Run: headless pygame with SDL's dummy video driver; simulated clock (each Clock.tick advances the game by its frame time, no real sleeping); random seed 0; keys injected as events and as key.get_pressed() state; no mouse input.
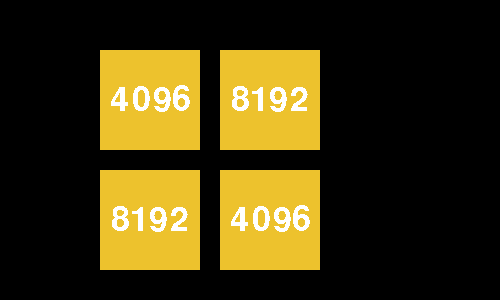
Frame 1 of 1 · flips 1–60 · no input (game ended)

The pygame program that drew these frames:

import pygame
from random import randint

pygame.init()


class Tile2048:
    COLORS = {0: (205, 193, 180),
              2: (238, 228, 218),
              4: (237, 224, 200),
              8: (242, 177, 121),
              16: (245, 149, 99),
              32: (246, 124, 96),
              64: (246, 94, 59),
              128: (237, 207, 115),
              256: (237, 204, 98),
              512: (237, 200, 80),
              1024: (237, 197, 63),
              2048: (237, 194, 45)}

    TILE_SIZE = 100

    FONT = pygame.font.SysFont('Clear Sans', TILE_SIZE // 100 * 50)

    '''
    This class is responsible for the display
    '''

    def __init__(self, value, pos, display):
        '''
        initializes a tile based on its value
        automatically figures out font size and color
        '''
        # calling the value.setter becuase need to set the tile colorNone
        self._x, self._y = pos
        self._display = display
        self.value = value

    #def text_center(self, row, col, size):  # size[0] is the width, size[1] is the height
    def _text_center(self, position, size):
        # this function will return the x, y position to center the text on cell row, col
        # pass
        x_res, y_res = int(__class__.TILE_SIZE / 2) + position[0], int(__class__.TILE_SIZE / 2) + position[1]
        x_res -= size[0] // 2
        y_res -= size[1] // 2
        return x_res, y_res

    @property
    def value(self):
        return self._value

    @value.setter
    def value(self, new_value):
        self._value = new_value
        self._update_tile_color()
        self._update_text_size()
        self._rasterize()

    @property
    def color(self):
        return self._color

    def _update_tile_color(self):
        # this method will change self._tile_color depending on the value
        if self.value <= max(__class__.COLORS):
            self._tile_color = __class__.COLORS[self.value]
        else:
            self._tile_color = __class__.COLORS[max(__class__.COLORS)]

    def _update_text_size(self):
        # needed to support different font size depending on
        # value
        # this method will change self._text_font
        self._text_font = __class__.FONT

    def _rasterize(self):
        # screen is pygame display (screen)
        # position is a tuple of (x, y) cartesian position within
        # the screen
        # will use self.value, self._tile_color, self._text_font to display the
        # tile on the screen (is passed in as a pygame display) at position
        pygame.draw.rect(self._display, self._tile_color,
                         (self._x, self._y, __class__.TILE_SIZE, __class__.TILE_SIZE))

        if self.value == 2 or self.value == 4:
            text_surface = self._text_font.render(str(self.value), False, (119, 110, 101))
            self._display.blit(text_surface, self._text_center((self._x, self._y), text_surface.get_size()))

        elif self.value != 0:
            text_surface = self._text_font.render(str(self.value), False, (255, 255, 255))
            self._display.blit(text_surface, self._text_center((self._x, self._y), text_surface.get_size()))


class Board2048:
    '''
    This class manages the entire 4x4 2048 board.  It maintains the values in the
    board as well as the display of the board
    '''
    BKGROUND_COLOR = (255, 255, 255)  # set board boackground color to white
    TILE_OFFSET = Tile2048.TILE_SIZE // 10
    DISPLAY_OFFSET = 50
    NCOLS = 4
    NROWS = 4

    def __init__(self,
                 tile_size=Tile2048.TILE_SIZE,
                 tile_offset=TILE_OFFSET,
                 display_offest=DISPLAY_OFFSET):
        # let's compute the board size using tile_size and tile_offset
        self.board_width = (4 * tile_size) + (5 * tile_offset)
        self.board = []
        self.reset()

    def reset(self):
        # resets the game board: clears all cells and seed the first two random cells
        self.board = [[0]*4]*4
        self._place_new_value()
        self._place_new_value()

    def _rotate_board(self):
        board_col = len(self.board[0])
        new = []
        for i in range(board_col):
            new.append([0] * board_col)
        for col in range(len(self.board[0])):
            for row in range(len(self.board)):
                new[row][col] = self.board[col][row]
        return new


    def _place_new_value(self):
        value = 0
        if randint(0, 9) != 9:
            value = 2
        else:
            value = 4
        while True:
            x = randint(0, len(self.board[0]) - 1)
            y = randint(0, len(self.board) - 1)
            if self.board[y][x] == 0:
                self.board[y][x] = value
                break

    def _shift_cells(self, cell_list):
        # always shifts cell_list to the left (towards 0 index)
        # there are 4 elements, may have element with 0 value (
        # empty cells)
        # 1. remove the 0 value cells (clear the spaces)
        # 2. shift cell_list to the left
        #       i. if len(cell_list)>1 then start with the 0 element and
        #           check if neighbors are the same and combine
        #       ii. move on to the next elements to check for neighbors
        #           to combine.  At most, there are only two combinations
        # 3. add in the correct number of 0 (empty spaces) to the right
        #   to make the final length = 4
        # returns True/False if cells shifted
        orig_list = cell_list.copy()
        while 0 in cell_list:
            cell_list.remove(0)

        i = 0
        while i + 1 < len(cell_list):
            if cell_list[i] == cell_list[i + 1]:
                cell_list[i] *= 2
                cell_list.pop(i + 1)
            i += 1

        cell_list += [0] * (4 - len(cell_list))
        return not orig_list == cell_list

    def shift_up(self):
        for i in range(3):
            self.board = zip(*self.board[::-1])
        for i in range(__class__.NCOLS):
            self.board[i] = self._shift_cells(self.board[i])
        self.board = zip(*self.board[::-1])

    def shift_right(self):
        for i in range(2):
            self.board = zip(*self.board[::-1])
        for i in range(__class__.NCOLS):
            self.board[i] = self._shift_cells(self.board[i])
        for i in range(2):
            self.board = zip(*self.board[::-1])

    def shift_down(self):
        self.board = zip(*self.board[::-1])
        for i in range(__class__.NCOLS):
            self.board[i] = self._shift_cells(self.board[i])
        for i in range(3):
            self.board = zip(*self.board[::-1])

    def shift_left(self):
        for i in range(__class__.NCOLS):
            self.board[i] = self._shift_cells(self.board[i])


class Game2048:
    '''
    This class manages the playing of the game
    Creates
        1. Board2048
        2. pygame initialization
    Exposes play() method which will return when the game ends
    Can restart() after play() returns
    '''

    pass


def main():
    import time
    display = pygame.display.set_mode((500, 300))
    for value in [0, 2, 4, 8, 16, 32, 64, 128, 256, 512, 1024, 2048, 4096]:
        tile1 = Tile2048(value, (100, 50), display)
        tile2 = Tile2048(value * 2, (220, 50), display)

        tile3 = Tile2048(value * 2, (100, 150 + 20), display)
        tile4 = Tile2048(value, (220, 150 + 20), display)
        pygame.display.update()
        time.sleep(1.5)
    pygame.quit()


if __name__ == "__main__":
    main()
